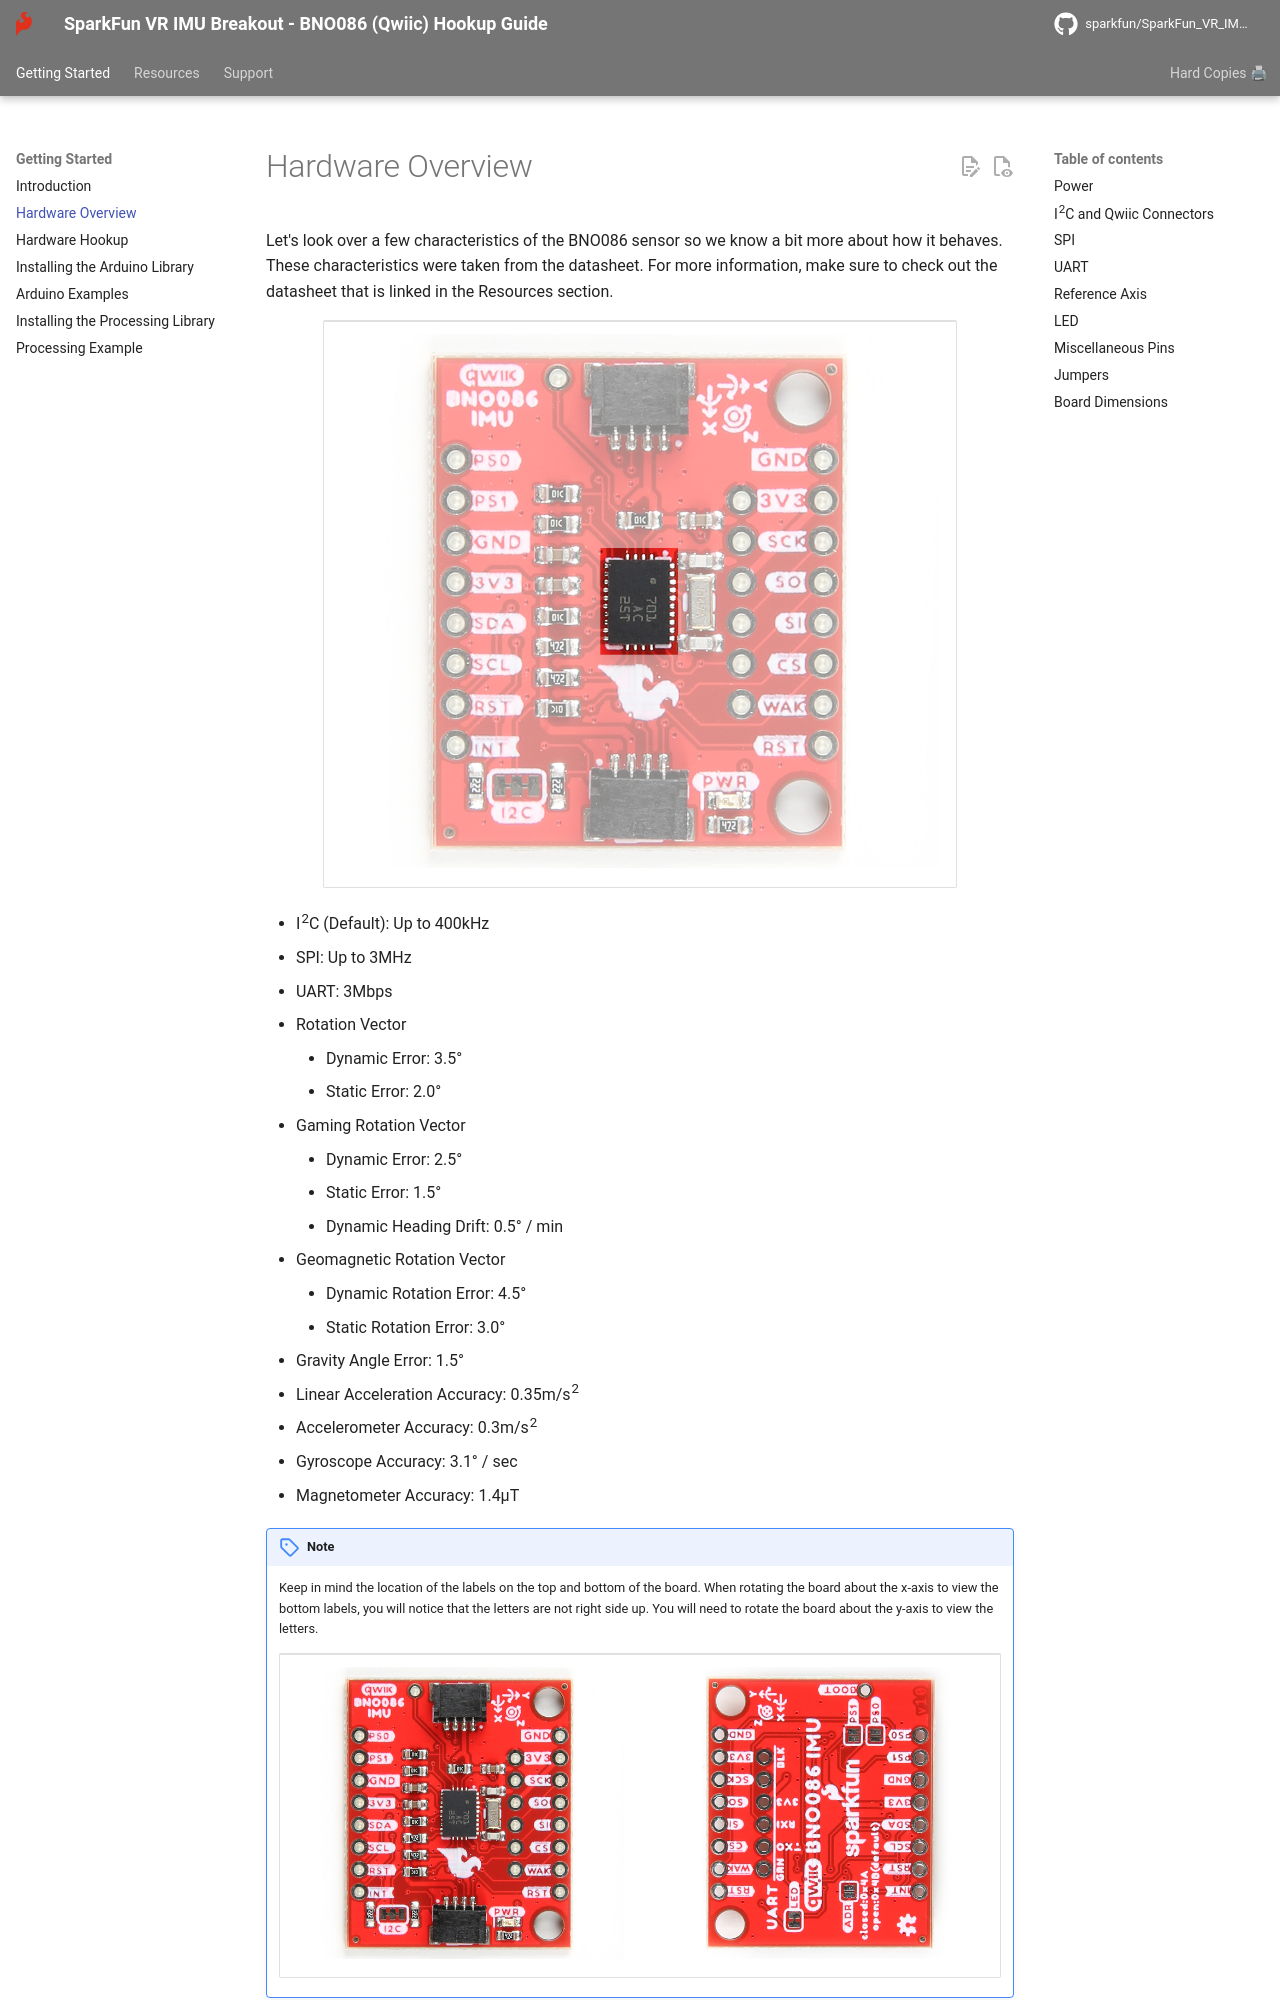

repository: sparkfun/SparkFun_VR_IMU_Breakout_BNO086_QWIIC · page: hardware_overview/index.html · generator: mkdocs

Let's look over a few characteristics of the BNO086 sensor so we know a bit more about how it behaves. These characteristics were taken from the datasheet. For more information, make sure to check out the datasheet that is linked in the Resources section.

<div style="text-align: center;">
  <table>
    <tr style="vertical-align:middle;">
     <td style="text-align: center; vertical-align: middle;"><a href="../assets/img/22857-SEN_SparkFun_VR_IMU_Breakout-BNO086_Qwiic-IC.jpg"><img src="../assets/img/22857-SEN_SparkFun_VR_IMU_Breakout-BNO086_Qwiic-IC.jpg" width="600px" height="600px" alt="BNO086 Highlighted"></a></td>
    </tr>
  </table>
</div>

* I<sup>2</sup>C (Default): Up to 400kHz
* SPI: Up to 3MHz
* UART: 3Mbps
* Rotation Vector
    * Dynamic Error: 3.5°
    * Static Error: 2.0°
* Gaming Rotation Vector
    * Dynamic Error: 2.5°
    * Static Error: 1.5°
    * Dynamic Heading Drift: 0.5° / min
* Geomagnetic Rotation Vector
    * Dynamic Rotation Error: 4.5°
    * Static Rotation Error: 3.0°
* Gravity Angle Error: 1.5°
* Linear Acceleration Accuracy: 0.35m/s<sup>2</sup>
* Accelerometer Accuracy: 0.3m/s<sup>2</sup>
* Gyroscope Accuracy: 3.1° / sec
* Magnetometer Accuracy: 1.4µT

!!!note
    Keep in mind the location of the labels on the top and bottom of the board. When rotating the board about the x-axis to view the bottom labels, you will notice that the letters are not right side up. You will need to rotate the board about the y-axis to view the letters.
    <div style="text-align: center;">
      <table>
        <tr style="vertical-align:middle;">
         <td style="text-align: center; vertical-align: middle;"><a href="../assets/img/22857-SEN_SparkFun_VR_IMU_Breakout-BNO086_Qwiic-top.jpg"><img src="../assets/img/22857-SEN_SparkFun_VR_IMU_Breakout-BNO086_Qwiic-top.jpg" width="600px" height="600px" alt=""></a></td>
         <td style="text-align: center; vertical-align: middle;"><a href="../assets/img/22857-SEN_SparkFun_VR_IMU_Breakout-BNO086_Qwiic-bottom.jpg"><img src="../assets/img/22857-SEN_SparkFun_VR_IMU_Breakout-BNO086_Qwiic-bottom.jpg" width="600px" height="600px" alt=""></a></td>
        </tr>
      </table>
    </div>
